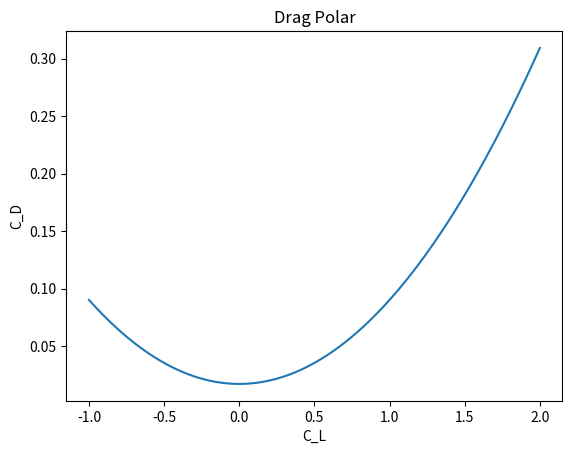

Here is the Python script that generated this plot:
import math as m
import numpy as np
import matplotlib.pyplot as plt

# Functions
def calc_Re(indicator, rho, V, l_wing, l_fus,l_eng, miu):
    if indicator == 'w':
        Re = (rho * V * l_wing) / miu
    if indicator == 'f':
        Re = (rho * V * l_fus) / miu
    if indicator == 'e':
        Re = (rho * V * l_eng) / miu
    return Re

def C_f(indicator, Re, M):
    c_flam = 1.328 / m.sqrt(Re)
    c_ftur = 0.455 / ((m.log(Re, 10) ** 2.58) * ((1 + 0.144 * M ** 2)) ** 0.65)
    if indicator == 'w':
        Cf = 0.05 * c_flam + 0.95 * c_ftur
    if indicator == 'f':
        Cf = 0.1 * c_flam + 0.9 * c_ftur
    if indicator == 'e':
        Cf = 0.1 * c_flam + 0.9 * c_ftur
    return Cf

def FF(indicator, t_c, x_c, M, lam_m, l_fus, d_fus, l_eng, d_eng):
    if indicator == 'w':
        FF = (1 + (0.6 / x_c) * t_c + 100 * t_c ** 4) * (1.34 * (M ** 0.18) * (m.cos(lam_m) ** 0.28))
    if indicator == 'f':
        FF = 1 + 60 / ((l_fus/d_fus) ** 3) + (l_fus/d_fus) / 400
    if indicator == 'e':
        FF = 1 + 0.35/ (l_eng/d_eng)
    return FF

def IF(indicator):
    if indicator == 'w':
        IF = 1.25
    if indicator == 'f':
        IF = 1
    if indicator == 'e':
        IF = 1.3
    return IF

def C_w(k_a, lam_le, Cl, t_c, M):
    M_dd = k_a / m.cos(lam_le) - t_c / (m.cos(lam_le) ** 2) - Cl / (10 * (m.cos(lam_le) ** 3))
    M_cr = M_dd - (0.1 / 80) ** (1 / 3)
    if M < M_cr:
        C_w = 0
    if M_cr <= M <= M_dd:
        C_w = 0.002 * (1 + 2.5 * ((M_dd - M) / 0.05)) ** (-1)
    if M_dd < M:
        C_w = 0.002 * (1 + ((M - M_dd) / 0.05)) ** 2.5
    return C_w

def S_w(indicator, D, L1, L2, L3, S_exp,l_eng,d_eng):
    if indicator == 'w':
        S_w = 2 * 1.07 * S_exp
    if indicator == 'f':
        S_w = (m.pi * D / 4) * ((1 / (3 * (L1 ** 2))) * (((4 * (L1 ** 2) + (D ** 2) / 4) ** 1.5) - (D ** 3) / 8) - D + (4 * L2 )+ 2 * m.sqrt((L3 ** 2) + ((D ** 2 )/ 4)))
    if indicator == 'e':
        S_w = l_eng * d_eng * m.pi * 2
    return S_w

# Variables
lam_m = 27.45 * m.pi / 180
lam_le = 30.8 * m.pi / 180
S_exp = 319.1
rho = 0.316
V = 241.96
M = 0.82
miu = 0.0000142
k = 0.152 * 10 ** (-5)
k_a = 0.95
l_fus = 64.87
l_wing = 5.65
l_eng = 6.4
d_fus = 5.78
d_eng = 3.94
L1 = 4.5
L3 = 12.3981
L2 = l_fus - L1 - L3
t_c = 0.1194
x_c = 0.355
AR = 10
ind = ['w', 'f','e']
Cl = 0.6299
Cc = 0
A_max = d_fus**2 * m.pi/4
A_base = d_fus * l_fus
upsweep = 0 #change

# Function input
for i in range(len(ind)):
    indicator = ind[i]
    Re_val = calc_Re(indicator, rho, V, l_wing, l_fus,l_eng, miu)
    C_f_val = C_f(indicator, Re_val, M)
    FF_val = FF(indicator, t_c, x_c, M, lam_m, l_fus, d_fus, l_eng, d_eng)
    IF_val = IF(indicator)
    S_w_val = S_w(indicator, d_fus, L1, L2, L3, S_exp,l_eng,d_eng)
    #Add values
    Cc += C_f_val * FF_val * IF_val * S_w_val

C_w_val = C_w(k_a, lam_le, Cl, t_c, M)
# Final calculation
C_D0 = (1 / S_exp) * Cc + C_w_val
print("Zero lift drag coefficient is:", C_D0)

#drag polar
def k_k(AR,lam_le):
    e = 4.61*(1-0.045*AR**0.68)*(m.cos(lam_le)**0.15)-3.1
    k = 1/(m.pi*AR*e)
    return k
k = k_k(AR, lam_le)
x = np.linspace(-1, 2, 400)
y = C_D0 + k * x**2
C_D = C_D0 + k*Cl**2
print("Drag coefficient is:", C_D)

#Drag
D = C_D * 0.5 * rho * V**2 * S_exp
print("Drag is:", D)
#plotting
plt.plot(x, y, label=f'Drag Polar')
plt.xlabel('C_L')
plt.ylabel('C_D')
plt.title('Drag Polar')
plt.show()
